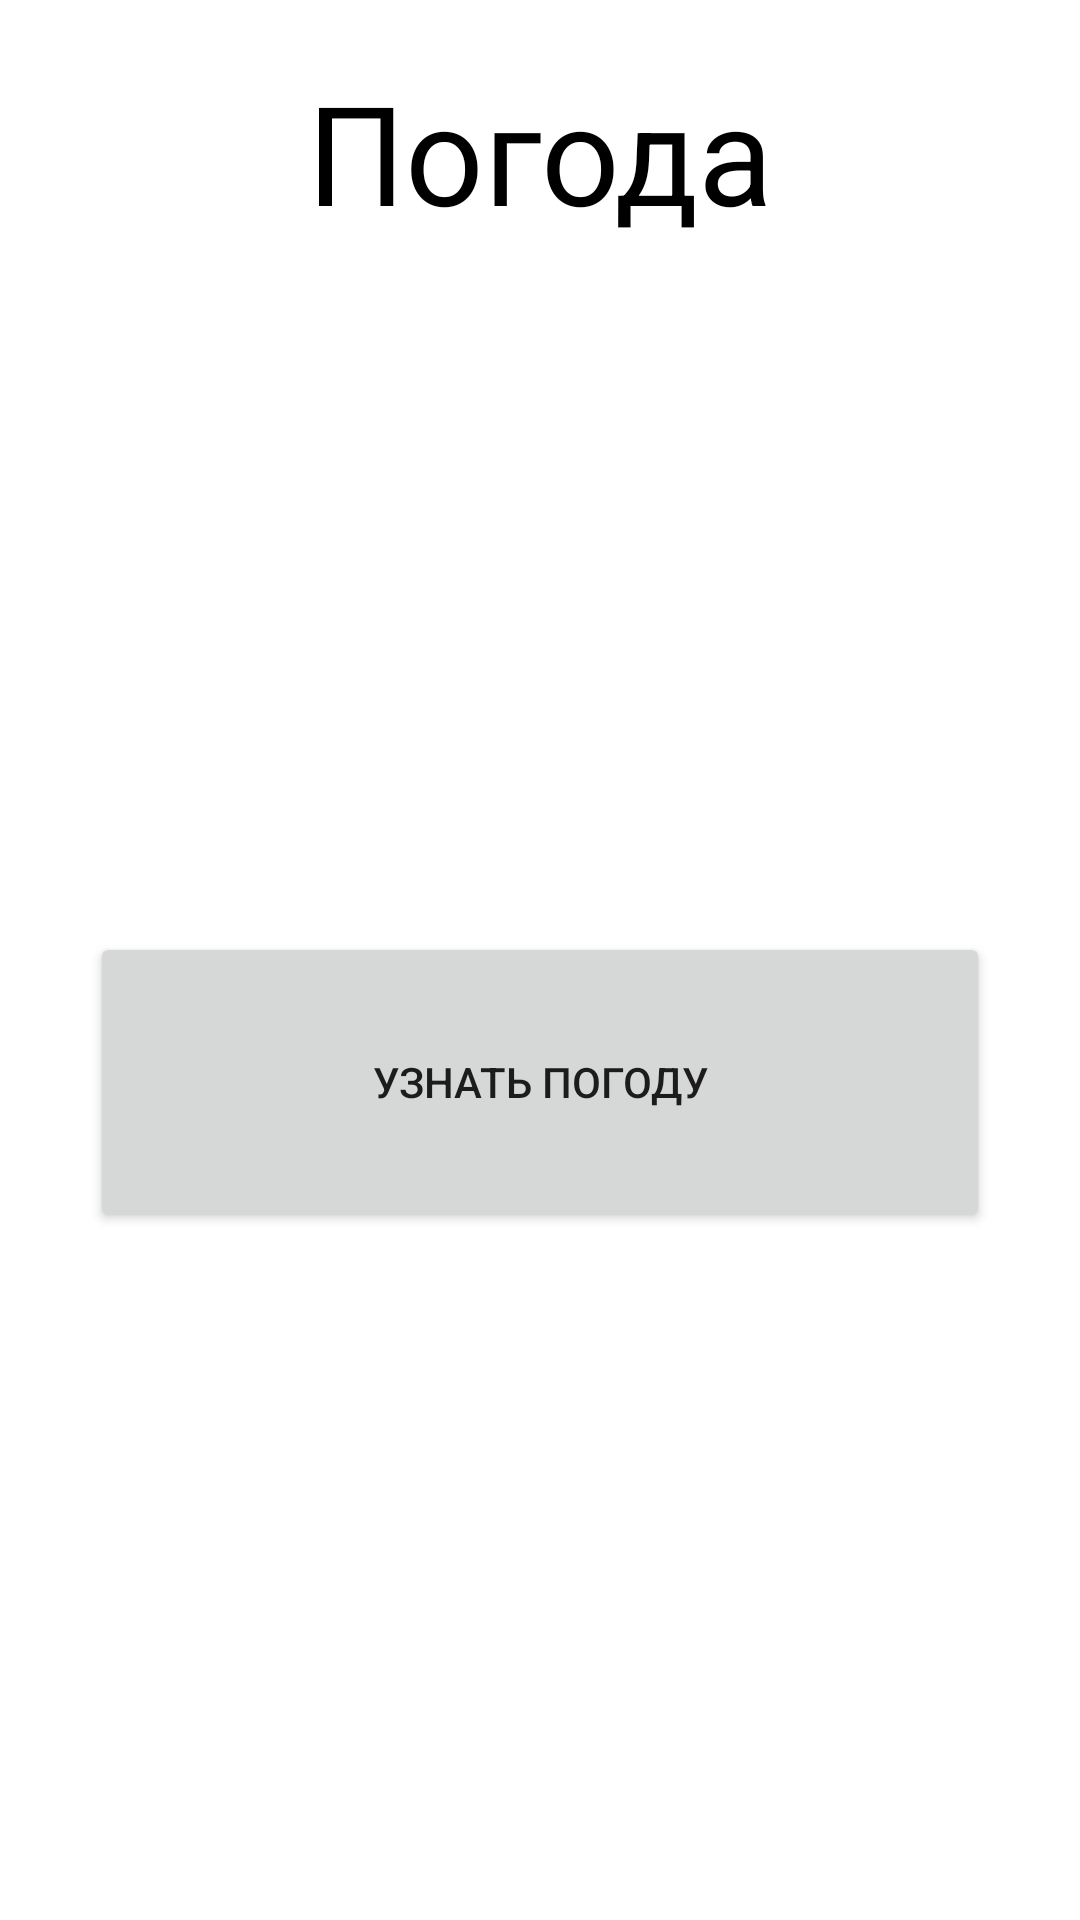

Android layout source for this screen:
<!-- AndroidManifest.xml: application theme Theme.WetherCorrect -->
<!-- res/layout/fragment_first.xml -->
<LinearLayout
    xmlns:android="http://schemas.android.com/apk/res/android"
    android:orientation="vertical"
    android:layout_width="match_parent"
    android:layout_height="match_parent">
    <LinearLayout
        android:layout_width="match_parent"
        android:gravity="center_horizontal"
        android:layout_height="wrap_content">

        <TextView
            android:layout_marginTop="20dp"
            android:textSize="46sp"
            android:textColor="@color/black"
            android:text="Погода"
            android:layout_width="wrap_content"
            android:layout_height="wrap_content"/>
    </LinearLayout>
    <LinearLayout
        android:gravity="center"
        android:layout_width="match_parent"
        android:layout_height="match_parent">
        <Button
            android:id="@+id/btn1"
            android:text="Узнать погоду"
            android:layout_width="300dp"
            android:layout_height="100dp"/>
    </LinearLayout>
</LinearLayout>
<!-- resources referenced by this layout -->
<resources>
  <style name="Theme.WetherCorrect" parent="Theme.MaterialComponents.DayNight.DarkActionBar">
          
          <item name="colorPrimary">@color/purple_500</item>
          <item name="colorPrimaryVariant">@color/purple_700</item>
          <item name="colorOnPrimary">@color/white</item>
          
          <item name="colorSecondary">@color/teal_200</item>
          <item name="colorSecondaryVariant">@color/teal_700</item>
          <item name="colorOnSecondary">@color/black</item>
          
          <item name="android:statusBarColor" tools:targetApi="l">?attr/colorPrimaryVariant</item>
          
      </style>
  <!-- not gathered from this repository: default colours our renderer supplied (Android Studio template values) -->
  <color name="purple_500">#FF6200EE</color>
  <color name="purple_700">#FF3700B3</color>
  <color name="teal_200">#FF03DAC5</color>
  <color name="teal_700">#FF018786</color>
  <color name="black">#FF000000</color>
  <color name="white">#FFFFFFFF</color>
</resources>
